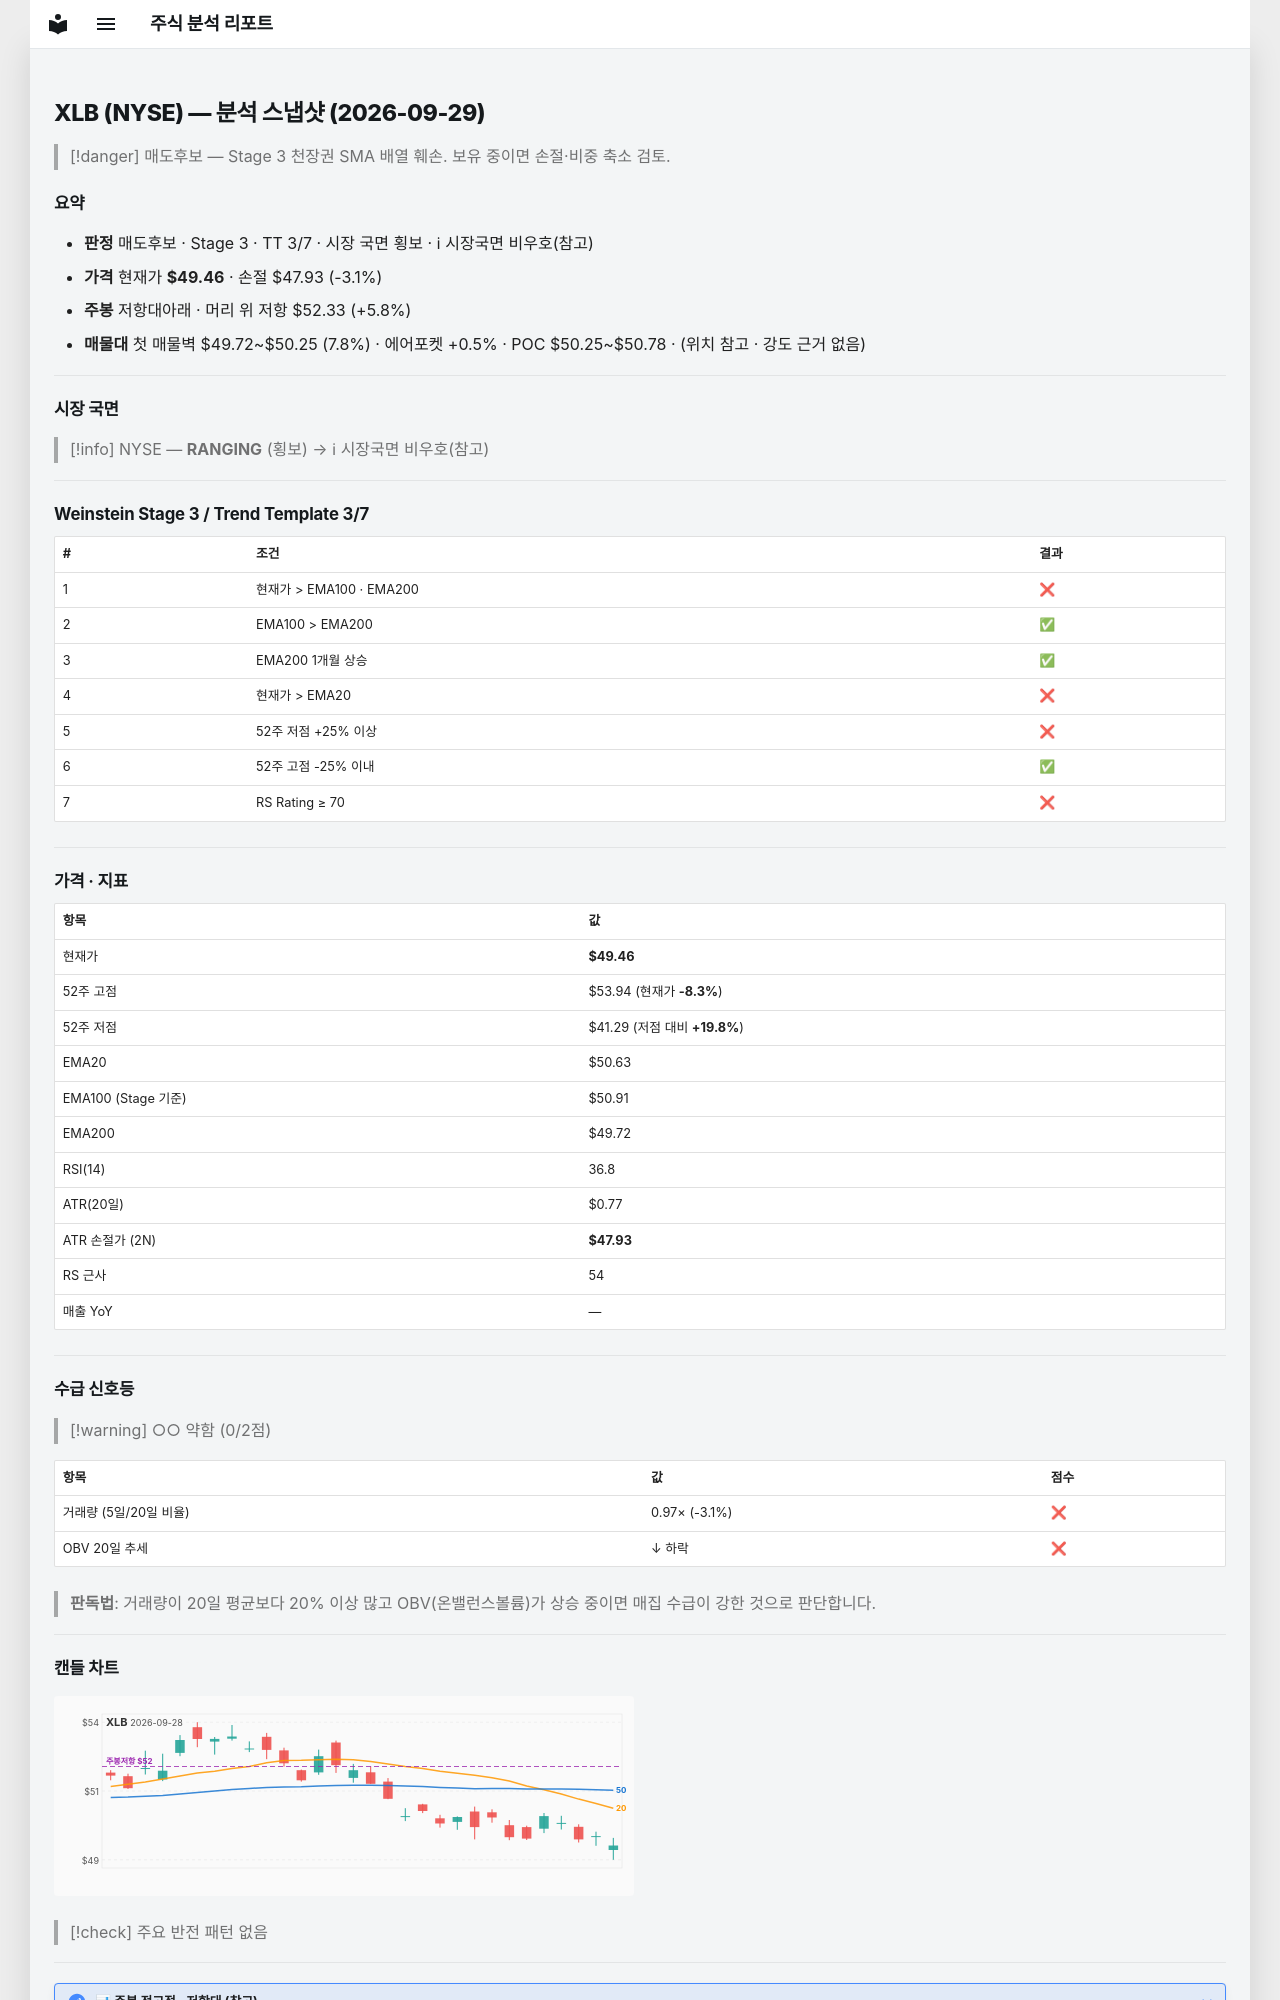

repository: soloandco/stock-reports · page: snapshots/XLB-2026-09-29/index.html · generator: mkdocs

---
type: analysis-snapshot
title: XLB 분석 스냅샷
ticker: XLB
market: NYSE
created: 2026-09-29
updated: 2026-09-29
bar-date: 2026-09-28
verdict: 매도후보
real-rr: 1.88
sma50-gap-pct: -2.3
weekly-position: 저항대아래
weekly-overhead-price: 52.33
weekly-overhead-pct: 5.8
stage: 3
trend-template-score: 3
tt-max: 7
ma-set: ema-20-100-200
price: 49.459999084472656
stop-price: 47.928263979550685
market-regime: RANGING
supply-demand-score: 0/2
supply-demand-label: 약함
status: tracking
tags:
  - stock-agent
  - watchlist
  - XLB
  - analysis
related:
  - "[[analysis-template]]"
---

# XLB (NYSE) — 분석 스냅샷 (2026-09-29)

> [!danger] 매도후보 — Stage 3 천장권
> SMA 배열 훼손. 보유 중이면 손절·비중 축소 검토.

## 요약

- **판정** 매도후보 · Stage 3 · TT 3/7 · 시장 국면 횡보 · ℹ 시장국면 비우호(참고)
- **가격** 현재가 **$49.46** · 손절 $47.93 (-3.1%)
- **주봉** 저항대아래 · 머리 위 저항 $52.33 (+5.8%)
- **매물대** 첫 매물벽 $49.72~$50.25 (7.8%) · 에어포켓 +0.5% · POC $50.25~$50.78 · (위치 참고 · 강도 근거 없음)

---

## 시장 국면

> [!info] NYSE — **RANGING** (횡보) → ℹ 시장국면 비우호(참고)

---

## Weinstein Stage 3 / Trend Template 3/7

| # | 조건 | 결과 |
|---|------|------|
| 1 | 현재가 > EMA100 · EMA200 | ❌ |
| 2 | EMA100 > EMA200 | ✅ |
| 3 | EMA200 1개월 상승 | ✅ |
| 4 | 현재가 > EMA20 | ❌ |
| 5 | 52주 저점 +25% 이상 | ❌ |
| 6 | 52주 고점 -25% 이내 | ✅ |
| 7 | RS Rating ≥ 70 | ❌ |

---

## 가격 · 지표

| 항목 | 값 |
|------|---|
| 현재가 | **$49.46** |
| 52주 고점 | $53.94 (현재가 **-8.3%**) |
| 52주 저점 | $41.29 (저점 대비 **+19.8%**) |
| EMA20 | $50.63 |
| EMA100 (Stage 기준) | $50.91 |
| EMA200 | $49.72 |
| RSI(14) | 36.8 |
| ATR(20일) | $0.77 |
| ATR 손절가 (2N) | **$47.93** |
| RS 근사 | 54 |
| 매출 YoY | — |

---
## 수급 신호등

> [!warning] ○○ 약함 (0/2점)

| 항목 | 값 | 점수 |
|------|------|------|
| 거래량 (5일/20일 비율) | 0.97× (-3.1%) | ❌ |
| OBV 20일 추세 | ↓ 하락 | ❌ |

> **판독법**: 거래량이 20일 평균보다 20% 이상 많고 OBV(온밸런스볼륨)가 상승 중이면 매집 수급이 강한 것으로 판단합니다.

---
